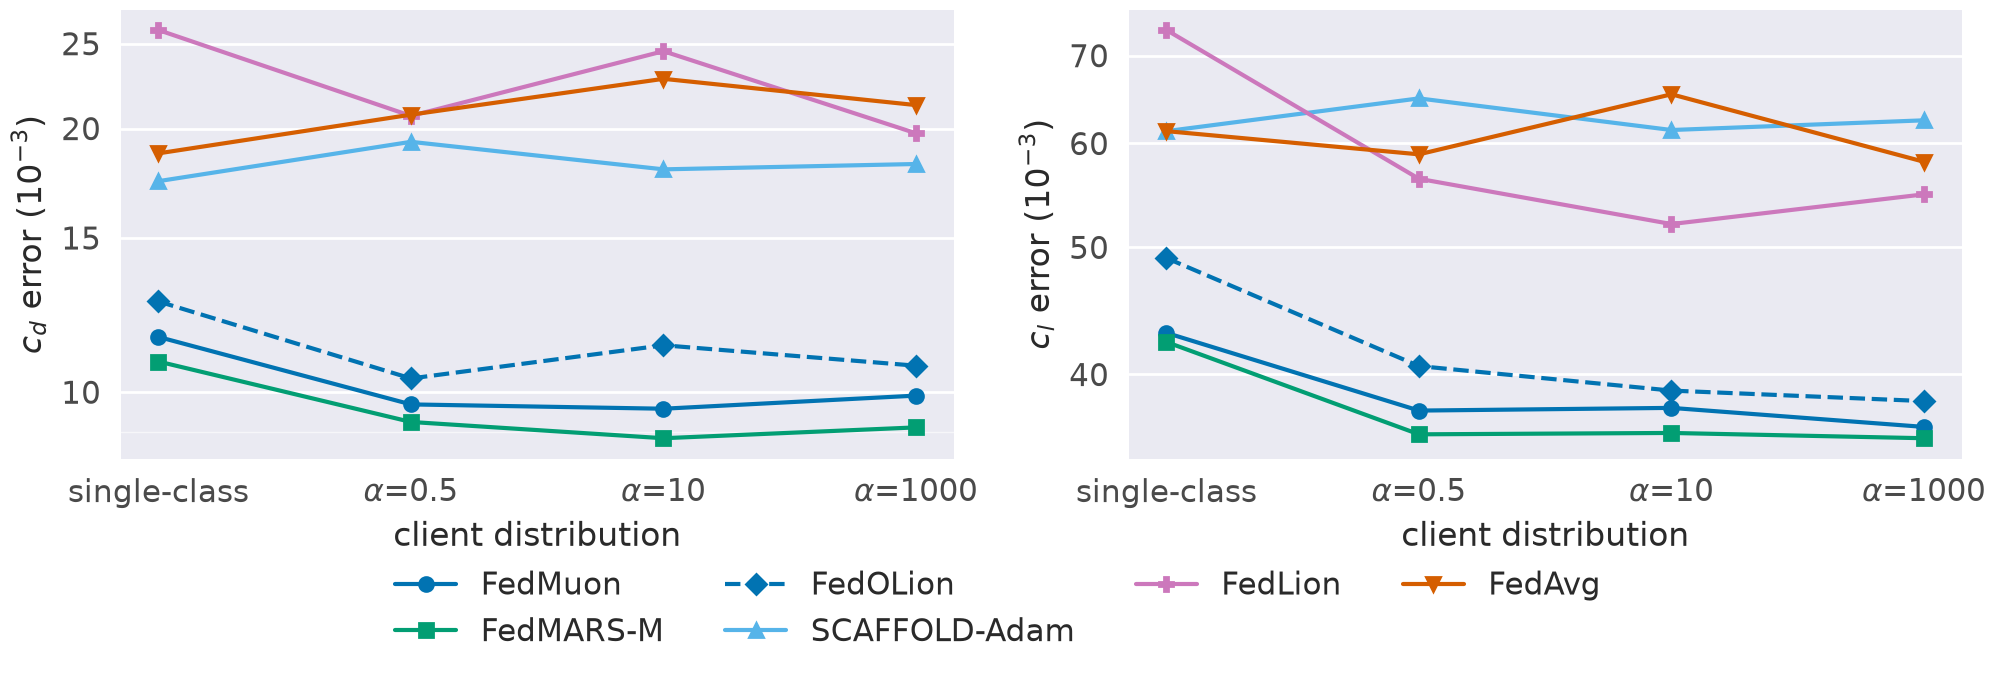

Data behind this chart, as committed beside it:
method, split, c_d_mae, c_l_mae
scaffold_cosine, single_class, 0.01742, 0.06131
scaffold_cosine, dirichlet_0.5, 0.01931, 0.06494
scaffold_cosine, dirichlet_10, 0.01797, 0.06143
scaffold_cosine, dirichlet_1000, 0.01822, 0.06249
fedlion_cosine2, single_class, 0.02591, 0.07322
fedlion_cosine2, dirichlet_0.5, 0.02068, 0.0564
fedlion_cosine2, dirichlet_10, 0.02451, 0.05209
fedlion_cosine2, dirichlet_1000, 0.01975, 0.05488
fedavg_cosine, single_class, 0.01874, 0.06131
fedavg_cosine, dirichlet_0.5, 0.02074, 0.05887
fedavg_cosine, dirichlet_10, 0.02279, 0.06541
fedavg_cosine, dirichlet_1000, 0.02127, 0.0581
scaffold, single_class, 0.02282, 0.05584
scaffold, dirichlet_0.5, 0.02183, 0.06691
scaffold, dirichlet_10, 0.0209, 0.05507
scaffold, dirichlet_1000, 0.02216, 0.06527
fedlion, single_class, 0.03161, 0.08548
fedlion, dirichlet_0.5, 0.02135, 0.06041
fedlion, dirichlet_10, 0.02762, 0.0702
fedlion, dirichlet_1000, 0.02512, 0.05815
fedavg, single_class, 0.02147, 0.06037
fedavg, dirichlet_0.5, 0.02254, 0.05755
fedavg, dirichlet_10, 0.02191, 0.05837
fedavg, dirichlet_1000, 0.02008, 0.06139
fedmuon, single_class, 0.01156, 0.04303
fedmuon, dirichlet_0.5, 0.009684, 0.03754
fedmuon, dirichlet_10, 0.009575, 0.03772
fedmuon, dirichlet_1000, 0.009911, 0.03648
fedmars, single_class, 0.01084, 0.04235
fedmars, dirichlet_0.5, 0.009247, 0.03601
fedmars, dirichlet_10, 0.00886, 0.0361
fedmars, dirichlet_1000, 0.009116, 0.03577
fedolion, single_class, 0.01269, 0.04907
fedolion, dirichlet_0.5, 0.01037, 0.0406
fedolion, dirichlet_10, 0.01131, 0.03888
fedolion, dirichlet_1000, 0.01072, 0.03818
